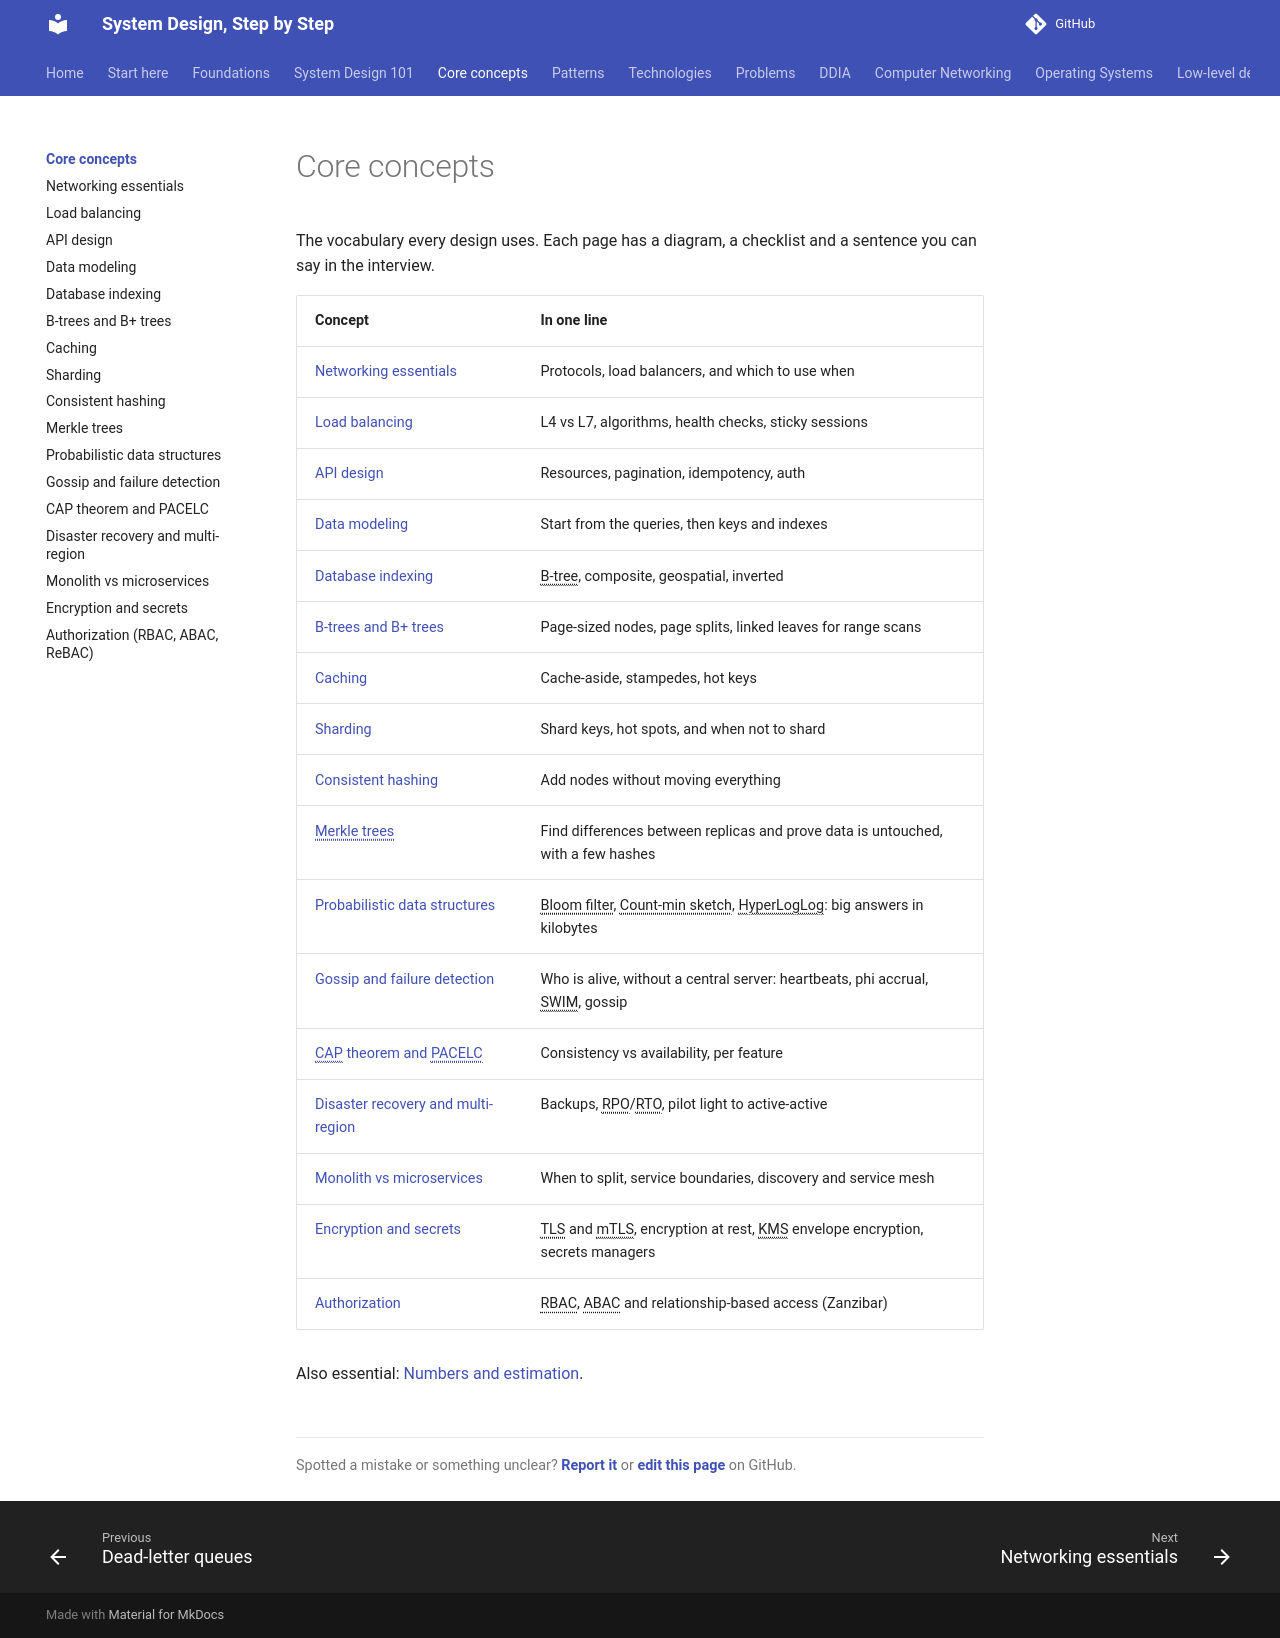

repository: khanhafizurrahman32/System-design-step-by-step · page: core-concepts/index.html · generator: mkdocs

---
title: "Core concepts"
description: "The building blocks every system design uses."
---

# Core concepts

The vocabulary every design uses. Each page has a diagram, a checklist and a sentence you can say in the interview.

| Concept | In one line |
|---|---|
| [Networking essentials](networking.md) | Protocols, load balancers, and which to use when |
| [Load balancing](load-balancing.md) | L4 vs L7, algorithms, health checks, sticky sessions |
| [API design](api-design.md) | Resources, pagination, idempotency, auth |
| [Data modeling](data-modeling.md) | Start from the queries, then keys and indexes |
| [Database indexing](indexing.md) | B-tree, composite, geospatial, inverted |
| [B-trees and B+ trees](b-trees.md) | Page-sized nodes, page splits, linked leaves for range scans |
| [Caching](caching.md) | Cache-aside, stampedes, hot keys |
| [Sharding](sharding.md) | Shard keys, hot spots, and when not to shard |
| [Consistent hashing](consistent-hashing.md) | Add nodes without moving everything |
| [Merkle trees](merkle-trees.md) | Find differences between replicas and prove data is untouched, with a few hashes |
| [Probabilistic data structures](probabilistic-data-structures.md) | Bloom filter, Count-min sketch, HyperLogLog: big answers in kilobytes |
| [Gossip and failure detection](gossip-and-failure-detection.md) | Who is alive, without a central server: heartbeats, phi accrual, SWIM, gossip |
| [CAP theorem and PACELC](cap-theorem.md) | Consistency vs availability, per feature |
| [Disaster recovery and multi-region](disaster-recovery.md) | Backups, RPO/RTO, pilot light to active-active |
| [Monolith vs microservices](monolith-vs-microservices.md) | When to split, service boundaries, discovery and service mesh |
| [Encryption and secrets](encryption-and-secrets.md) | TLS and mTLS, encryption at rest, KMS envelope encryption, secrets managers |
| [Authorization](authorization.md) | RBAC, ABAC and relationship-based access (Zanzibar) |

Also essential: [Numbers and estimation](../foundations/numbers-and-estimation.md).
